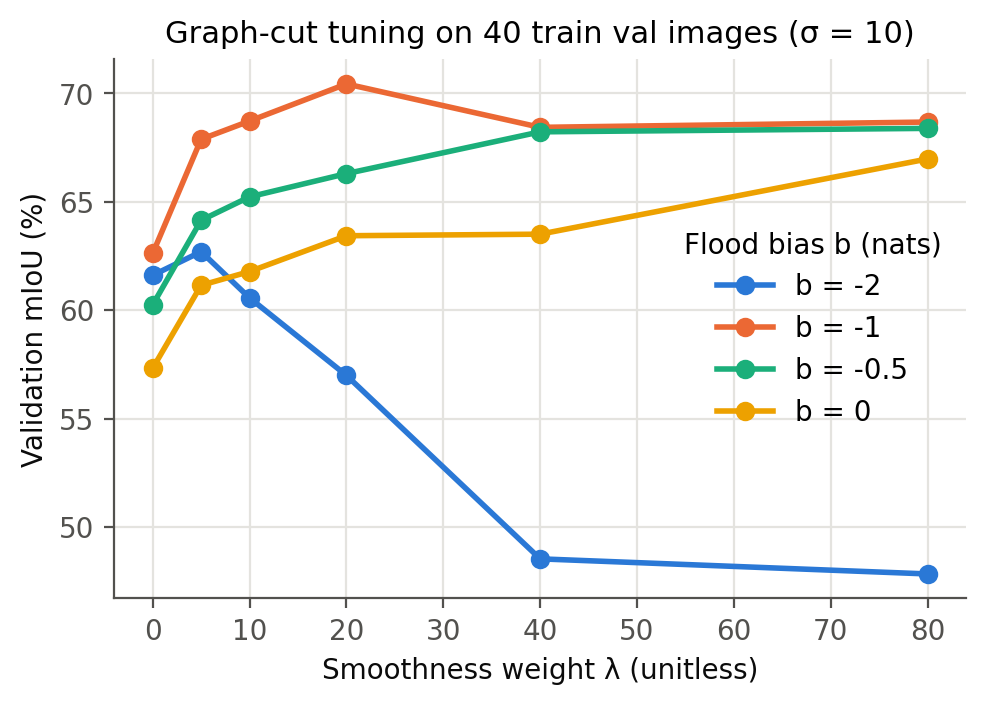

Values plotted in this chart, from the file beside it:
sigma, bias, lambda, miou, iou_flood, dice, pixel_acc
10, -2.0, 0, 61.61, 32.17, 0.487, 91.41
10, -2.0, 5, 62.7, 33.16, 0.498, 92.52
10, -2.0, 10, 60.57, 28.89, 0.448, 92.48
10, -2.0, 20, 56.99, 21.82, 0.358, 92.33
10, -2.0, 40, 48.53, 6.187, 0.117, 90.92
10, -2.0, 80, 47.83, 4.924, 0.094, 90.79
10, -1.0, 0, 62.62, 37.57, 0.546, 88.52
10, -1.0, 5, 67.88, 45.12, 0.622, 91.31
10, -1.0, 10, 68.72, 46.21, 0.632, 91.85
10, -1.0, 20, 70.43, 48.39, 0.652, 92.97
10, -1.0, 40, 68.43, 44.51, 0.616, 92.79
10, -1.0, 80, 68.68, 44.3, 0.614, 93.42
10, -0.5, 0, 60.24, 35.76, 0.527, 85.92
10, -0.5, 5, 64.14, 40.83, 0.58, 88.46
10, -0.5, 10, 65.23, 42.14, 0.593, 89.23
10, -0.5, 20, 66.3, 43.18, 0.603, 90.21
10, -0.5, 40, 68.22, 45.06, 0.621, 91.96
10, -0.5, 80, 68.39, 44.55, 0.616, 92.67
10, 0.0, 0, 57.32, 33.09, 0.497, 83.09
10, 0.0, 5, 61.15, 37.58, 0.546, 86.0
10, 0.0, 10, 61.78, 38.35, 0.554, 86.46
10, 0.0, 20, 63.43, 40.12, 0.573, 87.83
10, 0.0, 40, 63.51, 39.23, 0.563, 88.68
10, 0.0, 80, 66.98, 43.09, 0.602, 91.46
10, 0.5, 0, 54.02, 30.03, 0.462, 79.91
10, 0.5, 5, 58.17, 34.49, 0.513, 83.44
10, 0.5, 10, 59.28, 35.74, 0.527, 84.32
10, 0.5, 20, 60.38, 36.88, 0.539, 85.27
10, 0.5, 40, 61.58, 38.11, 0.552, 86.31
10, 0.5, 80, 62.12, 38.19, 0.553, 87.17
20, -2.0, 0, 61.61, 32.17, 0.487, 91.41
20, -2.0, 5, 62.12, 31.9, 0.484, 92.61
20, -2.0, 10, 59.3, 26.42, 0.418, 92.39
20, -2.0, 20, 51.34, 11.36, 0.204, 91.42
20, -2.0, 40, 47.85, 4.937, 0.094, 90.81
20, -2.0, 80, 47.85, 4.943, 0.094, 90.81
20, -1.0, 0, 62.62, 37.57, 0.546, 88.52
20, -1.0, 5, 68.41, 45.69, 0.627, 91.75
20, -1.0, 10, 69.39, 46.88, 0.638, 92.45
20, -1.0, 20, 69.54, 46.49, 0.635, 93.04
20, -1.0, 40, 68.83, 44.93, 0.62, 93.14
20, -1.0, 80, 54.64, 18.67, 0.315, 90.8
20, -0.5, 0, 60.24, 35.76, 0.527, 85.92
20, -0.5, 5, 65.07, 41.82, 0.59, 89.22
20, -0.5, 10, 66.56, 43.66, 0.608, 90.24
20, -0.5, 20, 70.12, 48.19, 0.65, 92.59
20, -0.5, 40, 68.3, 44.53, 0.616, 92.54
20, -0.5, 80, 66.37, 40.41, 0.576, 92.71
20, 0.0, 0, 57.32, 33.09, 0.497, 83.09
20, 0.0, 5, 62.16, 38.75, 0.559, 86.79
20, 0.0, 10, 63.42, 40.19, 0.573, 87.75
20, 0.0, 20, 64.82, 41.54, 0.587, 89.03
20, 0.0, 40, 65.79, 41.88, 0.59, 90.42
20, 0.0, 80, 68.82, 45.97, 0.63, 92.23
20, 0.5, 0, 54.02, 30.03, 0.462, 79.91
20, 0.5, 5, 59.03, 35.42, 0.523, 84.14
20, 0.5, 10, 60.33, 36.86, 0.539, 85.2
20, 0.5, 20, 61.29, 37.73, 0.548, 86.12
20, 0.5, 40, 62.36, 38.62, 0.557, 87.22
20, 0.5, 80, 64.73, 41.16, 0.583, 89.19
